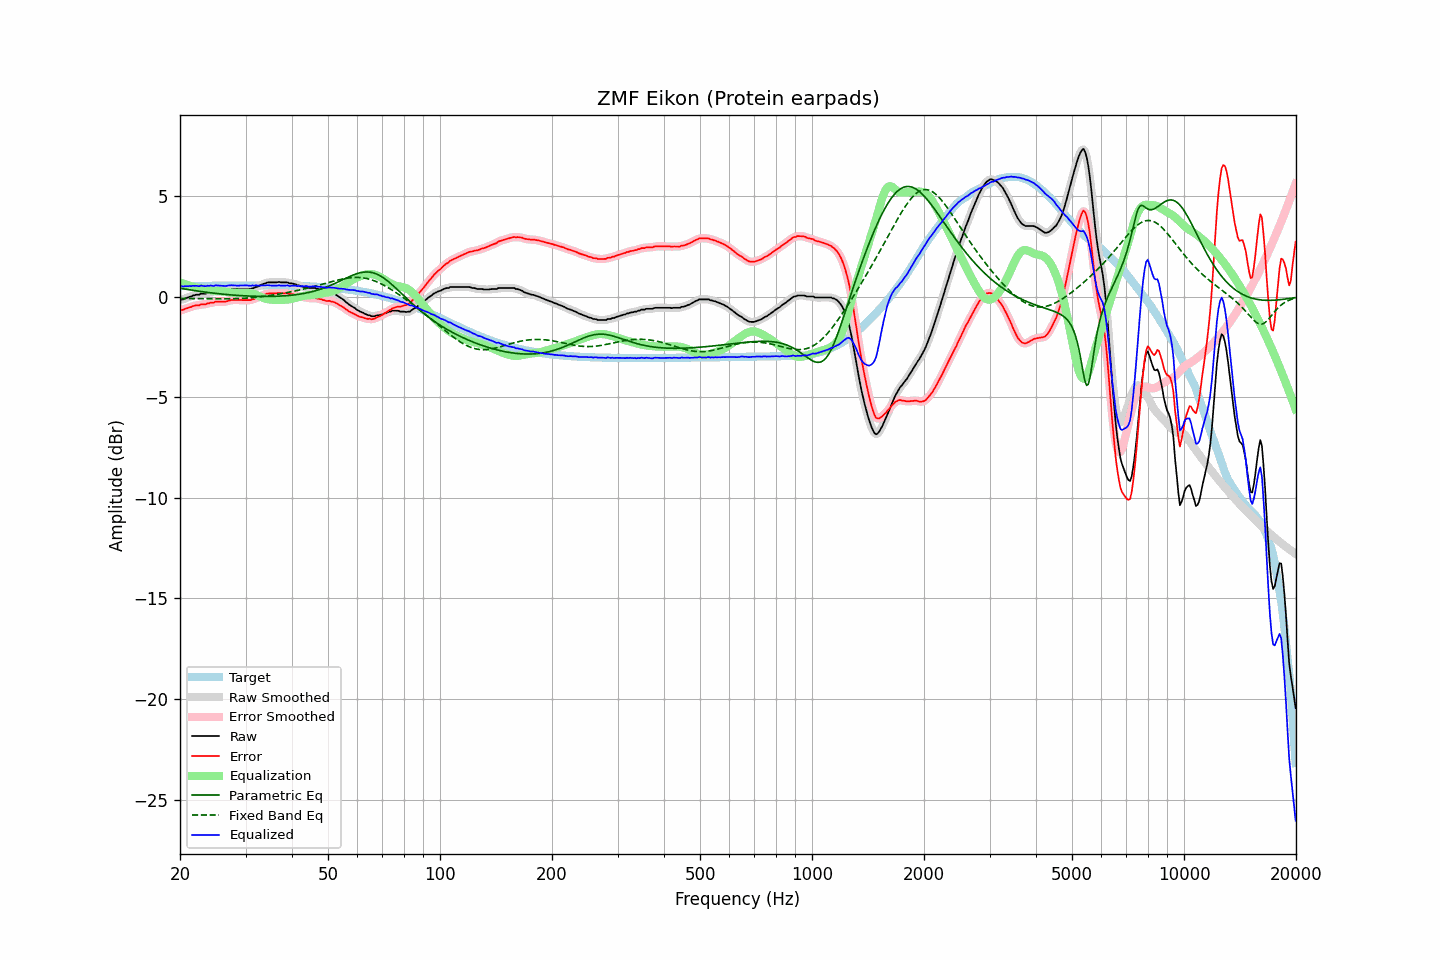

The file beside this chart, header and first rows:
frequency, raw, error, smoothed, error_smoothed, equalization, parametric_eq, fixed_band_eq, equalized_raw, equalized_smoothed, target
20.00, -0.17, -0.68, -0.17, -0.69, 0.70, 0.41, -0.10, 0.53, 0.53, 0.51
20.20, -0.16, -0.67, -0.16, -0.67, 0.67, 0.40, -0.10, 0.51, 0.52, 0.51
20.40, -0.14, -0.66, -0.13, -0.65, 0.64, 0.39, -0.10, 0.50, 0.51, 0.52
20.61, -0.10, -0.62, -0.11, -0.62, 0.61, 0.37, -0.10, 0.51, 0.51, 0.52
20.81, -0.07, -0.59, -0.07, -0.59, 0.58, 0.36, -0.10, 0.51, 0.51, 0.52
21.02, -0.05, -0.57, -0.05, -0.56, 0.56, 0.35, -0.10, 0.51, 0.51, 0.52
21.23, -0.01, -0.53, -0.02, -0.54, 0.53, 0.33, -0.10, 0.52, 0.52, 0.52
21.44, 0.00, -0.52, 0.01, -0.51, 0.51, 0.32, -0.10, 0.51, 0.52, 0.52
21.66, 0.05, -0.47, 0.04, -0.48, 0.49, 0.31, -0.10, 0.54, 0.53, 0.52
21.87, 0.06, -0.46, 0.07, -0.46, 0.47, 0.30, -0.10, 0.53, 0.53, 0.52
22.09, 0.09, -0.43, 0.08, -0.44, 0.45, 0.28, -0.11, 0.54, 0.53, 0.52
22.31, 0.09, -0.44, 0.09, -0.43, 0.43, 0.27, -0.11, 0.52, 0.52, 0.53
22.54, 0.09, -0.44, 0.11, -0.42, 0.42, 0.26, -0.11, 0.51, 0.53, 0.53
22.76, 0.14, -0.39, 0.12, -0.40, 0.41, 0.25, -0.11, 0.55, 0.53, 0.53
22.99, 0.14, -0.39, 0.13, -0.40, 0.39, 0.24, -0.11, 0.53, 0.53, 0.53
23.22, 0.14, -0.39, 0.15, -0.38, 0.38, 0.23, -0.11, 0.52, 0.53, 0.53
23.45, 0.14, -0.39, 0.15, -0.38, 0.37, 0.22, -0.11, 0.51, 0.52, 0.53
23.69, 0.19, -0.34, 0.18, -0.36, 0.35, 0.20, -0.11, 0.54, 0.53, 0.53
23.92, 0.19, -0.34, 0.20, -0.33, 0.33, 0.19, -0.11, 0.52, 0.54, 0.53
24.16, 0.23, -0.30, 0.22, -0.32, 0.32, 0.18, -0.11, 0.55, 0.53, 0.53
24.40, 0.23, -0.30, 0.23, -0.30, 0.30, 0.17, -0.12, 0.53, 0.53, 0.53
24.65, 0.23, -0.31, 0.25, -0.29, 0.29, 0.17, -0.12, 0.52, 0.54, 0.54
24.89, 0.28, -0.26, 0.26, -0.27, 0.28, 0.16, -0.12, 0.56, 0.54, 0.54
25.14, 0.28, -0.26, 0.28, -0.26, 0.27, 0.15, -0.12, 0.55, 0.55, 0.54
25.39, 0.28, -0.26, 0.28, -0.25, 0.27, 0.14, -0.12, 0.55, 0.55, 0.54
25.65, 0.28, -0.26, 0.28, -0.26, 0.26, 0.13, -0.12, 0.54, 0.54, 0.54
25.91, 0.28, -0.26, 0.28, -0.26, 0.26, 0.12, -0.12, 0.54, 0.53, 0.54
26.16, 0.28, -0.26, 0.28, -0.26, 0.25, 0.11, -0.12, 0.53, 0.53, 0.54
26.43, 0.28, -0.26, 0.29, -0.26, 0.24, 0.11, -0.12, 0.52, 0.52, 0.54
26.69, 0.30, -0.24, 0.30, -0.24, 0.23, 0.10, -0.12, 0.53, 0.53, 0.54
26.96, 0.33, -0.21, 0.33, -0.22, 0.22, 0.09, -0.11, 0.55, 0.54, 0.54
27.23, 0.35, -0.19, 0.35, -0.19, 0.21, 0.08, -0.11, 0.56, 0.56, 0.54
27.50, 0.37, -0.17, 0.37, -0.18, 0.19, 0.08, -0.11, 0.56, 0.56, 0.54
27.77, 0.37, -0.17, 0.37, -0.17, 0.18, 0.07, -0.11, 0.55, 0.55, 0.54
28.05, 0.37, -0.18, 0.37, -0.17, 0.18, 0.07, -0.11, 0.55, 0.55, 0.55
28.33, 0.37, -0.18, 0.37, -0.18, 0.17, 0.06, -0.11, 0.54, 0.54, 0.55
28.62, 0.37, -0.18, 0.37, -0.18, 0.17, 0.05, -0.10, 0.54, 0.54, 0.55
28.90, 0.37, -0.18, 0.37, -0.18, 0.17, 0.05, -0.10, 0.54, 0.54, 0.55
29.19, 0.37, -0.18, 0.37, -0.18, 0.18, 0.04, -0.10, 0.55, 0.55, 0.55
29.48, 0.37, -0.18, 0.37, -0.18, 0.18, 0.04, -0.09, 0.55, 0.55, 0.55
29.78, 0.37, -0.18, 0.37, -0.18, 0.18, 0.03, -0.09, 0.55, 0.55, 0.55
30.08, 0.37, -0.18, 0.37, -0.18, 0.18, 0.03, -0.08, 0.55, 0.55, 0.55
30.38, 0.37, -0.18, 0.37, -0.18, 0.18, 0.03, -0.08, 0.55, 0.55, 0.55
30.68, 0.37, -0.18, 0.37, -0.18, 0.17, 0.02, -0.07, 0.54, 0.54, 0.55
30.99, 0.37, -0.18, 0.38, -0.17, 0.16, 0.02, -0.06, 0.53, 0.54, 0.55
31.30, 0.41, -0.14, 0.40, -0.15, 0.14, 0.02, -0.06, 0.55, 0.54, 0.55
31.61, 0.42, -0.13, 0.43, -0.12, 0.12, 0.01, -0.05, 0.54, 0.55, 0.55
31.93, 0.47, -0.08, 0.46, -0.09, 0.09, 0.01, -0.04, 0.56, 0.55, 0.55
32.24, 0.48, -0.07, 0.49, -0.06, 0.06, 0.01, -0.03, 0.54, 0.55, 0.55
32.57, 0.52, -0.03, 0.52, -0.03, 0.02, 0.01, -0.02, 0.54, 0.55, 0.55
32.89, 0.56, 0.01, 0.56, 0.01, -0.01, 0.01, -0.01, 0.55, 0.55, 0.55
33.22, 0.60, 0.05, 0.60, 0.05, -0.05, 0.00, -0.00, 0.55, 0.55, 0.55
33.55, 0.63, 0.08, 0.63, 0.08, -0.08, 0.00, 0.01, 0.55, 0.55, 0.55
33.89, 0.65, 0.10, 0.66, 0.11, -0.10, 0.00, 0.02, 0.55, 0.56, 0.55
34.23, 0.69, 0.14, 0.68, 0.13, -0.12, 0.00, 0.03, 0.57, 0.56, 0.55
34.57, 0.70, 0.15, 0.70, 0.15, -0.14, 0.00, 0.04, 0.56, 0.56, 0.55
34.92, 0.70, 0.15, 0.70, 0.16, -0.15, 0.00, 0.05, 0.55, 0.55, 0.55
35.27, 0.70, 0.15, 0.70, 0.15, -0.16, 0.01, 0.06, 0.54, 0.54, 0.55
35.62, 0.70, 0.15, 0.70, 0.15, -0.16, 0.01, 0.08, 0.54, 0.54, 0.55
35.97, 0.70, 0.15, 0.70, 0.15, -0.16, 0.01, 0.09, 0.54, 0.54, 0.55
... 635 more rows
